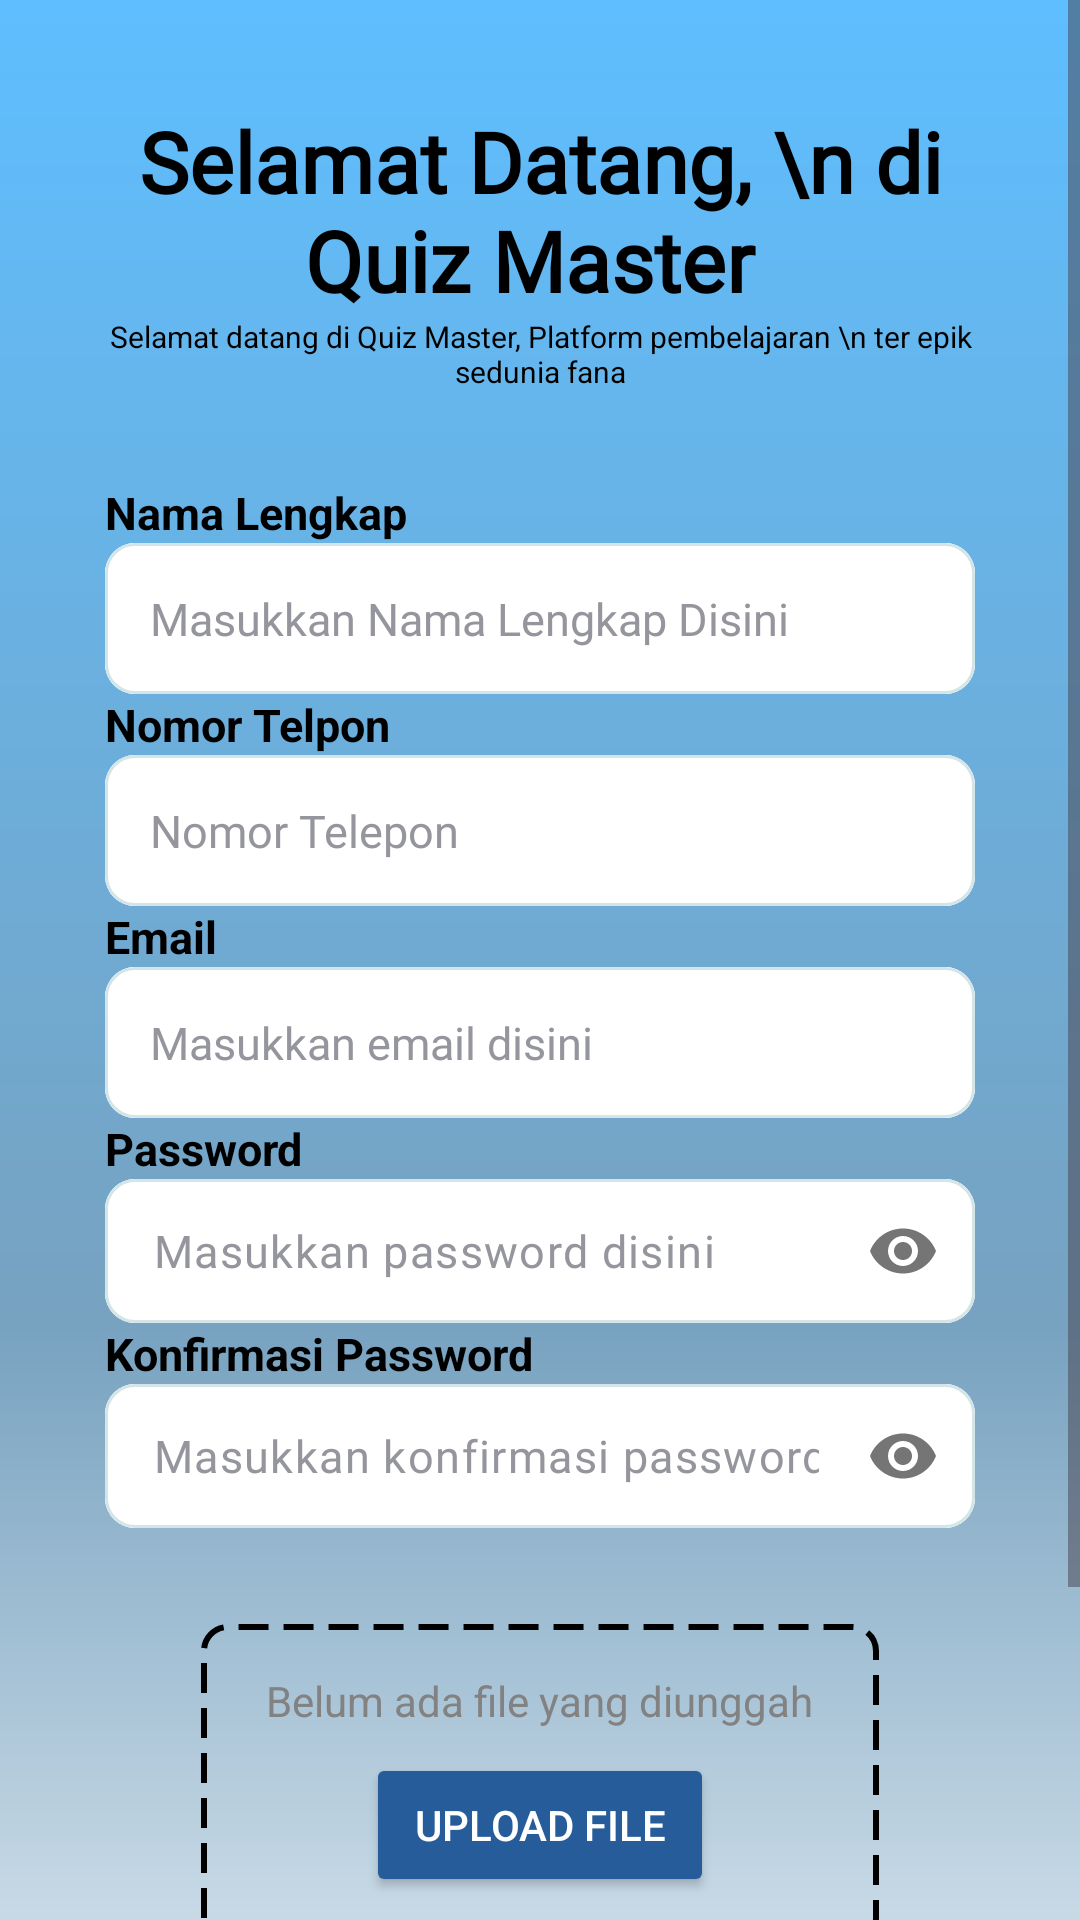

Reconstruct the res/layout file that produces this screen, plus the resources it refers to.
<!-- AndroidManifest.xml: application theme Theme.QuizMaster -->
<!-- res/layout/activity_register_pengajar.xml -->
<?xml version="1.0" encoding="utf-8"?>
<ScrollView xmlns:android="http://schemas.android.com/apk/res/android"
    xmlns:app="http://schemas.android.com/apk/res-auto"
    xmlns:tools="http://schemas.android.com/tools"
    android:layout_width="match_parent"
    android:layout_height="match_parent"
    tools:context=".Authenticate.RegisterPengajarActivity">

    <LinearLayout
        android:layout_width="match_parent"
        android:layout_height="wrap_content"
        android:background="@drawable/gradient_background"
        android:orientation="vertical"
        android:paddingHorizontal="35dp"
        android:paddingTop="35dp"
        android:gravity="center">

        <LinearLayout
            android:layout_width="match_parent"
            android:layout_height="wrap_content"
            android:gravity="center"
            android:orientation="vertical">

            <TextView
                android:layout_width="wrap_content"
                android:layout_height="wrap_content"
                android:backgroundTint="@color/black"
                android:fontFamily="@font/roboto"
                android:text="Selamat Datang, \n di Quiz Master "
                android:textAlignment="center"
                android:textColor="@color/black"
                android:textSize="28sp"
                android:textStyle="bold" />
            <TextView
                android:layout_width="wrap_content"
                android:layout_height="wrap_content"
                android:backgroundTint="@color/black"
                android:fontFamily="sans-serif"
                android:text="Selamat datang di Quiz Master, Platform pembelajaran \n ter epik sedunia fana"
                android:textAlignment="center"
                android:textColor="@color/black"
                android:textSize="10sp"
                android:textStyle="normal" />

        </LinearLayout>

        <TextView
            android:layout_width="match_parent"
            android:layout_height="wrap_content"
            android:backgroundTint="@color/black"
            android:layout_marginTop="30dp"
            android:fontFamily="sans-serif"
            android:text="Nama Lengkap"
            android:textColor="@color/black"
            android:textSize="15sp"
            android:textStyle="bold" />

        <com.google.android.material.card.MaterialCardView
            android:layout_width="match_parent"
            android:layout_height="wrap_content"
            android:outlineSpotShadowColor="@color/white"
            app:cardCornerRadius="10dp"
            app:strokeColor="#D4E5E7"
            app:strokeWidth="1dp">


            <EditText
                android:id="@+id/edt_nama"
                android:layout_width="match_parent"
                android:layout_height="match_parent"
                android:background="@color/white"
                android:fontFamily="@font/roboto"
                android:hint="Masukkan Nama Lengkap Disini "
                android:inputType="text"
                android:padding="15dp"
                android:textSize="15dp"
                android:textColorHint="#95969D" />

        </com.google.android.material.card.MaterialCardView>
        <TextView
            android:layout_width="match_parent"
            android:layout_height="wrap_content"
            android:backgroundTint="@color/black"
            android:fontFamily="sans-serif"
            android:text="Nomor Telpon"
            android:textColor="@color/black"
            android:textSize="15sp"
            android:textStyle="bold" />

        <com.google.android.material.card.MaterialCardView
            android:layout_width="match_parent"
            android:layout_height="wrap_content"
            android:outlineSpotShadowColor="@color/white"
            app:cardCornerRadius="10dp"
            app:strokeColor="#D4E5E7"
            app:strokeWidth="1dp">


            <EditText
                android:id="@+id/edt_no_Telp"
                android:layout_width="match_parent"
                android:layout_height="match_parent"
                android:background="@color/white"
                android:fontFamily="@font/roboto"
                android:hint="Nomor Telepon"
                android:inputType="number"
                android:padding="15dp"
                android:textSize="15dp"
                android:textColorHint="#95969D" />

        </com.google.android.material.card.MaterialCardView>


        <TextView
            android:layout_width="match_parent"
            android:layout_height="wrap_content"
            android:backgroundTint="@color/black"

            android:fontFamily="sans-serif"
            android:text="Email"
            android:textColor="@color/black"
            android:textSize="15sp"
            android:textStyle="bold" />

        <com.google.android.material.card.MaterialCardView
            android:layout_width="match_parent"
            android:layout_height="wrap_content"

            android:outlineSpotShadowColor="@color/white"
            app:cardCornerRadius="10dp"
            app:strokeColor="#D4E5E7"
            app:strokeWidth="1dp">


            <EditText
                android:id="@+id/edt_email_register"
                android:layout_width="match_parent"
                android:layout_height="match_parent"
                android:background="@color/white"
                android:fontFamily="@font/roboto"
                android:hint="Masukkan email disini "
                android:inputType="textEmailAddress"
                android:padding="15dp"
                android:textSize="15dp"
                android:textColorHint="#95969D" />

        </com.google.android.material.card.MaterialCardView>

        <TextView
            android:layout_width="match_parent"
            android:layout_height="wrap_content"
            android:backgroundTint="@color/black"
            android:fontFamily="sans-serif"
            android:text="Password"
            android:textColor="@color/black"
            android:textSize="15sp"
            android:textStyle="bold" />

        <com.google.android.material.card.MaterialCardView
            android:layout_width="match_parent"
            android:layout_height="wrap_content"
            android:outlineSpotShadowColor="@color/white"
            app:cardCornerRadius="10dp"
            app:strokeColor="#D4E5E7"
            app:strokeWidth="1dp">

            <com.google.android.material.textfield.TextInputLayout
                android:layout_width="match_parent"
                android:layout_height="wrap_content"
                app:hintEnabled="false"
                app:passwordToggleEnabled="true">

                <EditText
                    android:id="@+id/edt_password_register"
                    android:layout_width="match_parent"
                    android:layout_height="match_parent"
                    android:background="@color/white"
                    android:fontFamily="@font/roboto"
                    android:hint="Masukkan password disini"
                    android:inputType="textPassword"
                    android:padding="5dp"
                    android:textSize="15dp"
                    android:textColorHint="#95969D" />
            </com.google.android.material.textfield.TextInputLayout>
        </com.google.android.material.card.MaterialCardView>

        <TextView
            android:layout_width="match_parent"
            android:layout_height="wrap_content"
            android:backgroundTint="@color/black"
            android:fontFamily="sans-serif"
            android:text="Konfirmasi Password"
            android:textColor="@color/black"
            android:textSize="15sp"
            android:textStyle="bold" />

        <com.google.android.material.card.MaterialCardView
            android:layout_width="match_parent"
            android:layout_height="wrap_content"
            android:outlineSpotShadowColor="@color/white"
            app:cardCornerRadius="10dp"
            app:strokeColor="#D4E5E7"
            app:strokeWidth="1dp">

            <com.google.android.material.textfield.TextInputLayout
                android:layout_width="match_parent"
                android:layout_height="wrap_content"
                app:hintEnabled="false"
                app:passwordToggleEnabled="true">

                <EditText
                    android:id="@+id/edt_konfirmasi_password_register"
                    android:layout_width="match_parent"
                    android:layout_height="match_parent"
                    android:background="@color/white"
                    android:fontFamily="@font/roboto"
                    android:hint="Masukkan konfirmasi password disini"
                    android:inputType="textPassword"
                    android:padding="5dp"
                    android:textSize="15dp"
                    android:textColorHint="#95969D" />
            </com.google.android.material.textfield.TextInputLayout>
        </com.google.android.material.card.MaterialCardView>


        <LinearLayout
            android:layout_width="match_parent"
            android:layout_height="wrap_content"
            android:orientation="vertical"
            android:padding="16dp"
            android:gravity="center"
            android:layout_margin="16dp"
            android:elevation="4dp"
            android:background="@drawable/rounded_corner">

            <LinearLayout
                android:layout_width="match_parent"
                android:layout_height="wrap_content"
                android:orientation="vertical"
                android:padding="16dp"
                android:background="@drawable/dashed_border"
                android:gravity="center"
                android:layout_marginBottom="16dp">

                <TextView
                    android:id="@+id/tv_file_status"
                    android:layout_width="wrap_content"
                    android:layout_height="wrap_content"
                    android:text="Belum ada file yang diunggah"
                    android:textColor="@color/gray"
                    android:paddingBottom="8dp" />

                <Button
                    android:id="@+id/btn_upload_file"
                    android:layout_width="wrap_content"
                    android:layout_height="wrap_content"
                    android:text="Upload File"
                    android:textColor="@color/white"
                    android:backgroundTint="@color/blueprimary"
                    android:drawablePadding="8dp"
                    android:paddingHorizontal="16dp"
                    android:paddingVertical="8dp" />
            </LinearLayout>

        </LinearLayout>

        <androidx.cardview.widget.CardView
            android:layout_width="match_parent"
            android:layout_height="45dp"
            android:layout_marginTop="25dp"
            android:layout_marginBottom="8dp"
            app:cardCornerRadius="15dp">

            <Button
                android:id="@+id/btn_register"
                android:layout_width="match_parent"
                android:layout_height="match_parent"
                android:background="#255C99"
                android:text="Daftar"
                android:textAllCaps="false"
                android:textColor="@color/white"
                android:textSize="15sp"
                android:textStyle="bold" />
        </androidx.cardview.widget.CardView>

    </LinearLayout>
</ScrollView>
<!-- resources referenced by this layout -->
<resources>
  <color name="black">#FF000000</color>
  <color name="blueprimary">#255C99</color>
  <color name="gray">#828282</color>
  <color name="white">#FFFFFFFF</color>
  <!-- drawable dashed_border (drawable) -->
  <?xml version="1.0" encoding="utf-8"?>
  <shape xmlns:android="http://schemas.android.com/apk/res/android"
      android:shape="rectangle">
      <stroke
          android:width="2dp"
          android:color="#000000"
          android:dashWidth="10dp"
          android:dashGap="5dp"/>
      <solid android:color="@android:color/transparent"/>
      <corners android:radius="8dp"/>
  </shape>
  <!-- drawable gradient_background (drawable) -->
  <?xml version="1.0" encoding="utf-8"?>
  <layer-list xmlns:android="http://schemas.android.com/apk/res/android">
      <item>
          <shape android:shape="rectangle">
              <gradient
                  android:angle="270"
                  android:startColor="#5EBEFF"
                  android:centerColor="#77A2C0"
                  android:endColor="#FFFFFF"
                  android:centerY="0.57" />
          </shape>
      </item>
  </layer-list>
  <style name="Theme.QuizMaster" parent="Base.Theme.QuizMaster" />
  <style name="Base.Theme.QuizMaster" parent="Theme.Material3.DayNight.NoActionBar">
          <item name="colorPrimary">@color/blueprimary</item>
          <item name="android:windowFullscreen">true</item>
          <item name="android:windowNoTitle">true</item>
          <item name="android:windowTranslucentStatus">true</item>
          <item name="android:windowActionBar">false</item>
          <item name="android:fitsSystemWindows">true</item>
      </style>
</resources>
